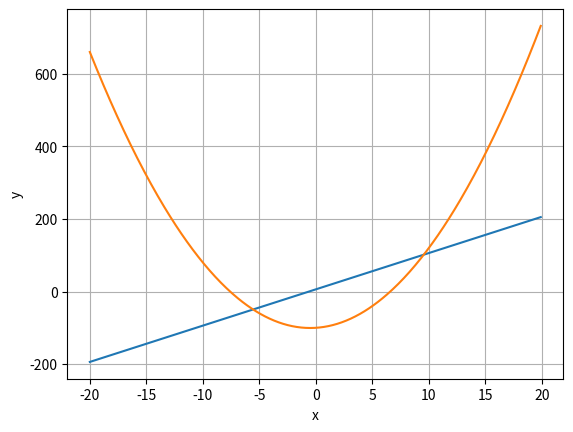

The matplotlib source for this figure:
import numpy as np
import matplotlib.pyplot as plt

x = np.arange(-20, 20, 0.1)
y1 = 10*x + 6
y2 = 2*x**2+2*x-100
plt.plot(x, y1)
plt.plot(x, y2)
plt.grid()
plt.xlabel("x")
plt.ylabel("y")
plt.show()